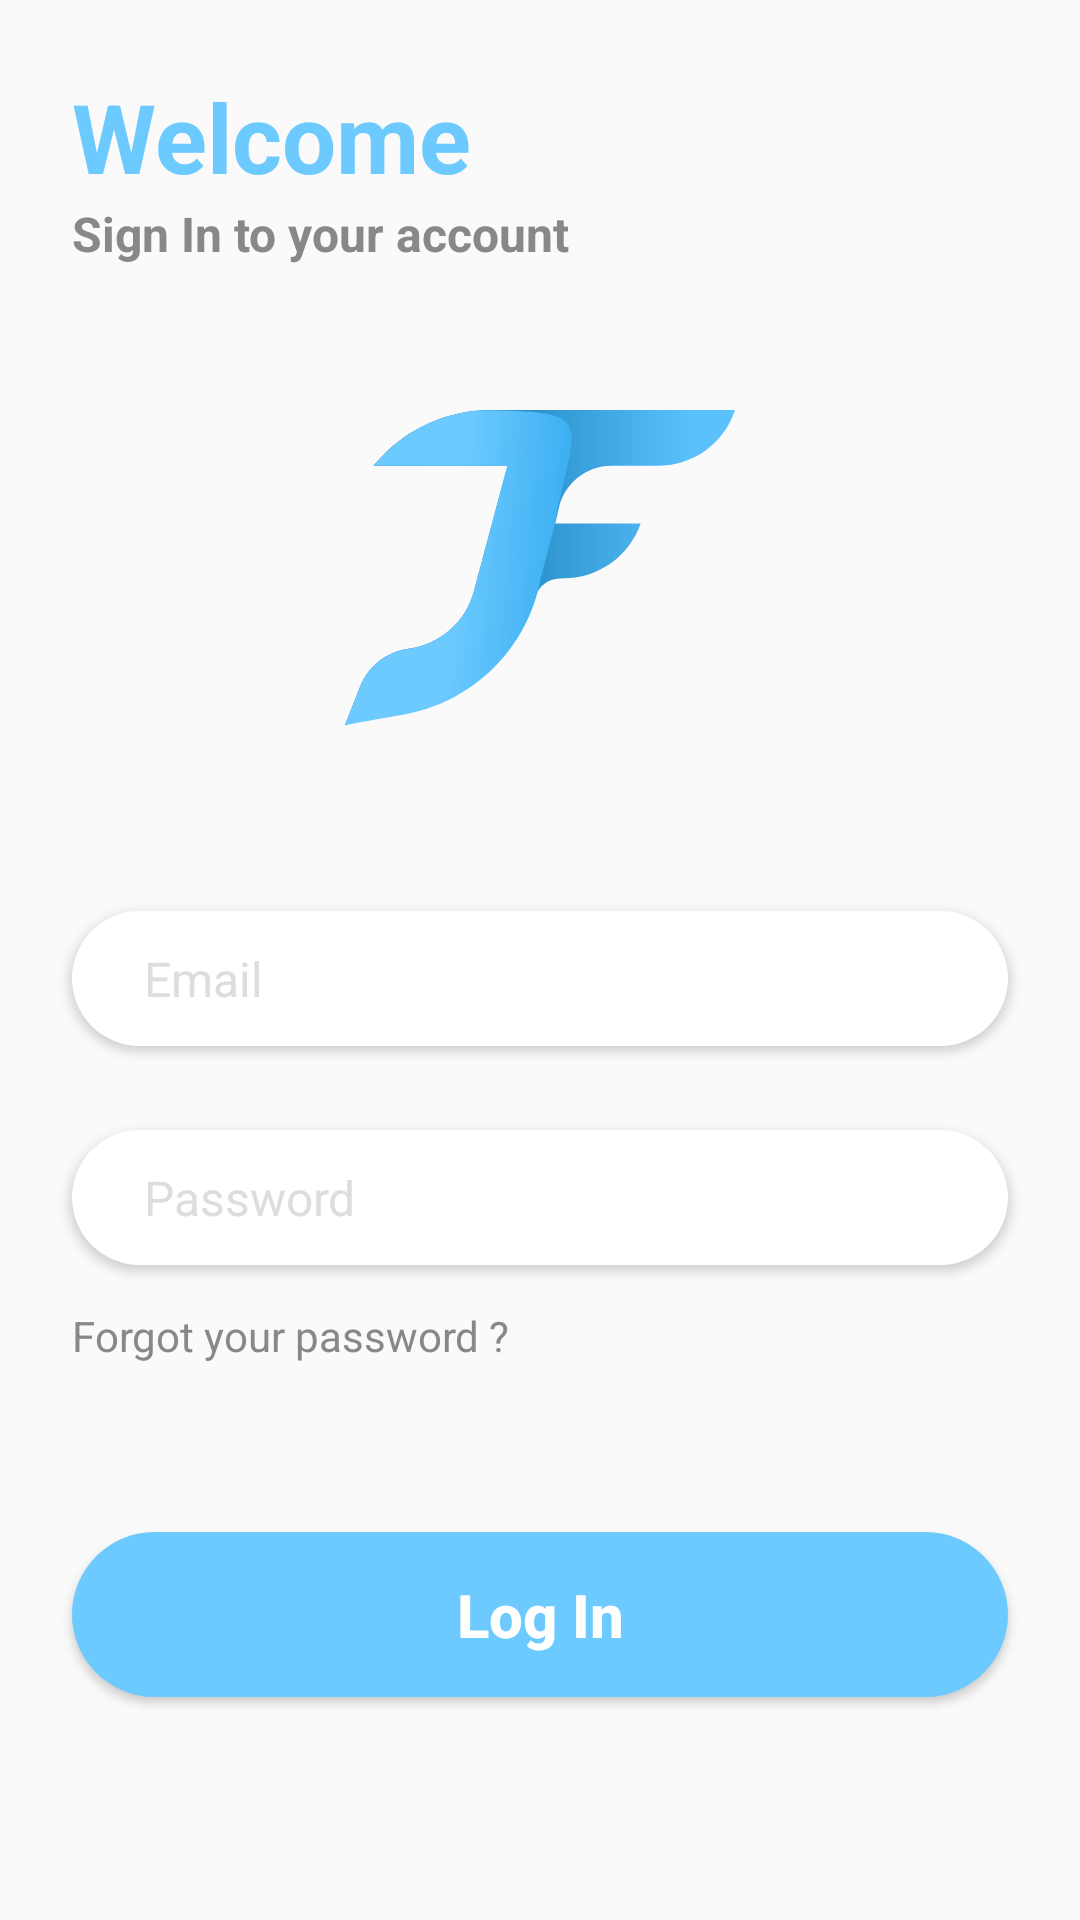

Reconstruct the res/layout file that produces this screen, plus the resources it refers to.
<!-- AndroidManifest.xml: application theme AppTheme -->
<!-- res/layout/activity_login.xml -->
<?xml version="1.0" encoding="utf-8"?>
<layout xmlns:android="http://schemas.android.com/apk/res/android">

    <LinearLayout xmlns:app="http://schemas.android.com/apk/res-auto"
        xmlns:tools="http://schemas.android.com/tools"
        android:layout_width="match_parent"
        android:layout_height="match_parent"
        android:orientation="vertical"
        android:paddingVertical="24dp"
        tools:context=".Login">

        <TextView
            android:id="@+id/tv_header"
            android:layout_width="match_parent"
            android:layout_height="wrap_content"
            android:paddingHorizontal="24dp"
            android:text="@string/welcome"
            android:textAlignment="textStart"
            android:textColor="@color/colorPrimary"
            android:textSize="32sp"
            android:textStyle="bold" />

        <TextView
            android:id="@+id/tv_desc_signin"
            android:layout_width="match_parent"
            android:layout_height="wrap_content"
            android:paddingHorizontal="24dp"
            android:text="@string/sign_in_to_your_account"
            android:textAlignment="textStart"
            android:textColor="#888888"
            android:textSize="16sp"
            android:textStyle="bold" />

        <ImageView
            android:id="@+id/iv_ic_logo"
            android:layout_width="wrap_content"
            android:layout_height="wrap_content"
            android:layout_gravity="center"
            android:layout_marginVertical="48dp"
            android:src="@drawable/ic_logo" />

        <EditText
            android:id="@+id/et_email"
            android:layout_width="match_parent"
            android:layout_height="45dp"
            android:layout_gravity="center"
            android:layout_marginHorizontal="24dp"
            android:layout_marginVertical="14dp"
            android:background="@drawable/et_rounded"
            android:elevation="2dp"
            android:hint="@string/input_email"
            android:inputType="textEmailAddress"
            android:paddingStart="24dp"
            android:textColor="#888888"
            android:textColorHint="#DDDDDD"
            android:textSize="16sp" />

        <EditText
            android:id="@+id/et_password"
            android:layout_width="match_parent"
            android:layout_height="45dp"
            android:layout_gravity="center"
            android:layout_marginHorizontal="24dp"
            android:layout_marginVertical="14dp"
            android:background="@drawable/et_rounded"
            android:elevation="2dp"
            android:hint="@string/input_password"
            android:inputType="textPassword"
            android:paddingStart="24dp"
            android:textColor="#888888"
            android:textColorHint="#DDDDDD"
            android:textSize="16sp" />

        <TextView
            android:id="@+id/tv_forgot"
            android:layout_width="wrap_content"
            android:layout_height="wrap_content"
            android:layout_marginHorizontal="24dp"
            android:text="@string/forgot_pass"
            android:textColor="#888888"
            android:textSize="14sp"
            android:textStyle="normal" />

        <Button
            android:id="@+id/btn_login"
            android:layout_width="match_parent"
            android:layout_height="55dp"
            android:layout_marginHorizontal="24dp"
            android:layout_marginVertical="56dp"
            android:background="@drawable/btn_primary"
            android:text="@string/log_in"
            android:textAllCaps="false"
            android:textColor="#fff"
            android:textSize="20sp"
            android:textStyle="bold" />

        <RelativeLayout
            android:layout_width="match_parent"
            android:layout_height="match_parent"
            android:layout_marginHorizontal="24dp"
            android:gravity="center">

            <TextView
                android:id="@+id/tv_dont_have_account"
                android:layout_width="wrap_content"
                android:layout_height="match_parent"
                android:layout_toStartOf="@id/tv_create"
                android:gravity="bottom"
                android:text="@string/dont_have"
                android:textColor="#888888"
                android:textSize="14sp"
                android:textStyle="normal" />

            <TextView
                android:id="@+id/tv_create"
                android:layout_marginHorizontal="10dp"
                android:layout_width="wrap_content"
                android:layout_height="match_parent"
                android:layout_alignParentEnd="true"
                android:gravity="bottom"
                android:text="@string/create"
                android:textColor="@color/colorPrimary"
                android:textSize="14sp"
                android:textStyle="bold" />
        </RelativeLayout>
    </LinearLayout>
</layout>
<!-- resources referenced by this layout -->
<resources>
  <color name="colorPrimary">#6DCAFF</color>
  <!-- drawable btn_primary (drawable) -->
  <?xml version="1.0" encoding="utf-8"?>
  <shape xmlns:android="http://schemas.android.com/apk/res/android"
      android:shape="rectangle">
      <solid
          android:color="#6DCAFF"/>
      <corners android:radius="40dp" />
  
  </shape>
  <!-- drawable et_rounded (drawable) -->
  <?xml version="1.0" encoding="utf-8"?>
  <shape xmlns:tools="http://schemas.android.com/tools"
      xmlns:android="http://schemas.android.com/apk/res/android"
      tools:ignore="ExtraText">
      android:shape="rectangle"
      android:padding="10dp"
  
      <solid android:color="#FFFFFF" />
      <corners
          android:radius="25dp" />
  </shape>
  <!-- drawable ic_logo (drawable) -->
  <vector xmlns:android="http://schemas.android.com/apk/res/android"
      xmlns:aapt="http://schemas.android.com/aapt"
      android:width="130dp"
      android:height="105dp"
      android:viewportWidth="130"
      android:viewportHeight="105">
    <path
        android:pathData="M104.375,18.613H88.911C80.489,18.613 73.181,24.425 71.286,32.631L70.085,37.832H98.563C94.787,48.647 84.66,55.952 73.206,56.124L71.561,56.149C67.814,56.205 64.53,58.668 63.427,62.249L62.98,63.698C57.531,81.386 43.112,94.858 25.095,99.097L0,105L5.057,92.198C7.757,85.364 13.947,80.529 21.232,79.565C31.664,78.184 40.239,70.658 42.962,60.493L54.182,18.613H9.431L11.99,15.873C21.446,5.748 34.7,0 48.554,0H130C126.39,11.099 116.046,18.613 104.375,18.613Z">
      <aapt:attr name="android:fillColor">
        <gradient 
            android:startY="52.5"
            android:startX="20.0702"
            android:endY="52.5"
            android:endX="115.632"
            android:type="linear">
          <item android:offset="0" android:color="#FF076DA7"/>
          <item android:offset="1" android:color="#FF5BC1FC"/>
        </gradient>
      </aapt:attr>
    </path>
    <path
        android:pathData="M9.419,18.616L11.954,15.898C21.411,5.76 34.698,-0.111 48.561,0.05C84.868,0.472 76.052,4.332 70,37.835L65.198,56.245C60.94,79.358 42.781,97.401 19.641,101.511L0,105L5.055,92.189C7.749,85.361 13.931,80.53 21.207,79.565C31.625,78.185 40.188,70.666 42.904,60.514L54.116,18.616H9.419Z">
      <aapt:attr name="android:fillColor">
        <gradient 
            android:startY="39.3774"
            android:startX="37.2664"
            android:endY="45.754"
            android:endX="110.909"
            android:type="linear">
          <item android:offset="0" android:color="#FF6DCAFF"/>
          <item android:offset="1" android:color="#FF0793E3"/>
        </gradient>
      </aapt:attr>
    </path>
  </vector>
  <string name="create">Create</string>
  <string name="dont_have">Don\'t have an account ?</string>
  <string name="forgot_pass">Forgot your password ?</string>
  <string name="input_email">Email</string>
  <string name="input_password">Password</string>
  <string name="log_in">Log In</string>
  <string name="sign_in_to_your_account">Sign In to your account</string>
  <string name="welcome">Welcome</string>
  <style name="AppTheme" parent="Theme.AppCompat.Light.NoActionBar">
          
          <item name="colorPrimary">@color/colorPrimary</item>
          <item name="colorPrimaryDark">@color/colorPrimaryDark</item>
          <item name="colorAccent">@color/colorAccent</item>
      </style>
  <color name="colorPrimaryDark">#0793E3</color>
  <color name="colorAccent">#03DAC5</color>
</resources>
